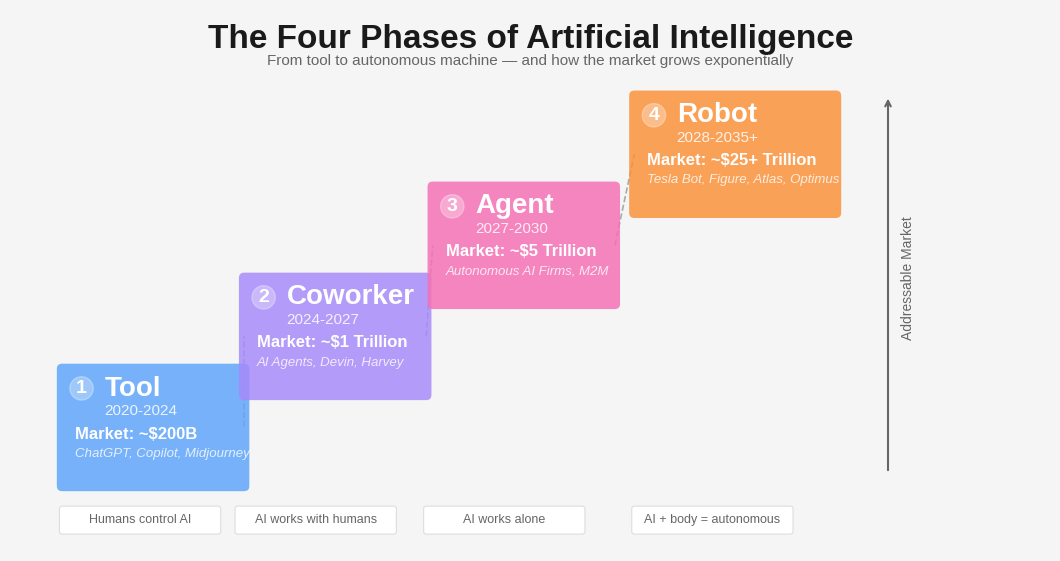

Python code for this plot: (Note: this script raises an exception after producing the figure.)
#!/usr/bin/env python3
"""
Build English version of Figure 4: The Four Phases of AI — v2 polished
Fixes: title/subtitle spacing, text clipping on Phase 4
"""

import matplotlib
matplotlib.use('Agg')
import matplotlib.pyplot as plt
from matplotlib.patches import FancyBboxPatch

BG_COLOR = '#F5F5F5'
DARK_TEXT = '#1A1A1A'
GRAY_TEXT = '#666666'

PHASE_COLORS = ['#60A5FA', '#A78BFA', '#F472B6', '#FB923C']

fig, ax = plt.subplots(1, 1, figsize=(10.67, 5.55), dpi=150)
fig.patch.set_facecolor(BG_COLOR)
ax.set_facecolor(BG_COLOR)
ax.set_xlim(0, 1600)
ax.set_ylim(0, 832)
ax.set_aspect('equal')
ax.axis('off')

# Title with proper spacing
ax.text(800, 810, 'The Four Phases of Artificial Intelligence', fontsize=24, fontweight='bold',
        ha='center', va='top', color=DARK_TEXT, fontfamily='Liberation Sans')
ax.text(800, 765, 'From tool to autonomous machine — and how the market grows exponentially',
        fontsize=11, ha='center', va='top', color=GRAY_TEXT, fontfamily='Liberation Sans')

# Phase data — widened Phase 4 box to avoid text clipping
phases = [
    {'num': 1, 'name': 'Tool', 'years': '2020-2024',
     'market': 'Market: ~$200B', 'examples': 'ChatGPT, Copilot, Midjourney',
     'x': 80, 'y': 100, 'w': 280, 'h': 180},
    {'num': 2, 'name': 'Coworker', 'years': '2024-2027',
     'market': 'Market: ~$1 Trillion', 'examples': 'AI Agents, Devin, Harvey',
     'x': 360, 'y': 240, 'w': 280, 'h': 180},
    {'num': 3, 'name': 'Agent', 'years': '2027-2030',
     'market': 'Market: ~$5 Trillion', 'examples': 'Autonomous AI Firms, M2M',
     'x': 650, 'y': 380, 'w': 280, 'h': 180},
    {'num': 4, 'name': 'Robot', 'years': '2028-2035+',
     'market': 'Market: ~$25+ Trillion', 'examples': 'Tesla Bot, Figure, Atlas, Optimus',
     'x': 960, 'y': 520, 'w': 310, 'h': 180},
]

bottom_labels = [
    ('Humans control AI', 200),
    ('AI works with humans', 470),
    ('AI works alone', 760),
    ('AI + body = autonomous', 1080),
]

# Connecting dashed lines
for i in range(len(phases) - 1):
    p1, p2 = phases[i], phases[i+1]
    ax.plot([p1['x'] + p1['w'], p2['x']], 
            [p1['y'] + p1['h']/2, p2['y'] + p2['h']/2],
            '--', color='#AAAAAA', linewidth=1.2, zorder=1)

# Phase boxes
for i, p in enumerate(phases):
    box = FancyBboxPatch((p['x'], p['y']), p['w'], p['h'],
                          boxstyle="round,pad=8", facecolor=PHASE_COLORS[i],
                          edgecolor='none', alpha=0.85, zorder=2)
    ax.add_patch(box)

    # Number circle
    circle = plt.Circle((p['x'] + 30, p['y'] + p['h'] - 30), 18,
                         color='white', alpha=0.3, zorder=3)
    ax.add_patch(circle)
    ax.text(p['x'] + 30, p['y'] + p['h'] - 30, str(p['num']),
            fontsize=14, fontweight='bold', ha='center', va='center',
            color='white', fontfamily='Liberation Sans', zorder=4)

    ax.text(p['x'] + 65, p['y'] + p['h'] - 30, p['name'],
            fontsize=20, fontweight='bold', ha='left', va='center',
            color='white', fontfamily='Liberation Sans', zorder=4)

    ax.text(p['x'] + 65, p['y'] + p['h'] - 65, p['years'],
            fontsize=11, ha='left', va='center',
            color=(1,1,1,0.85), fontfamily='Liberation Sans', zorder=4)

    ax.text(p['x'] + 20, p['y'] + p['h'] - 100, p['market'],
            fontsize=12, fontweight='bold', ha='left', va='center',
            color='white', fontfamily='Liberation Sans', zorder=4)

    ax.text(p['x'] + 20, p['y'] + p['h'] - 130, p['examples'],
            fontsize=9.5, ha='left', va='center',
            color=(1,1,1,0.8), fontfamily='Liberation Sans',
            style='italic', zorder=4)

# Y-axis arrow
ax.text(1380, 420, 'Addressable Market', fontsize=10, ha='center', va='center',
        color=GRAY_TEXT, fontfamily='Liberation Sans', rotation=90)
ax.annotate('', xy=(1350, 700), xytext=(1350, 120),
            arrowprops=dict(arrowstyle='->', color=GRAY_TEXT, lw=1.5))

# Bottom labels
for label, cx in bottom_labels:
    box_bg = FancyBboxPatch((cx - 120, 30), 240, 35,
                             boxstyle="round,pad=4", facecolor='white',
                             edgecolor='#DDDDDD', linewidth=0.8, zorder=2)
    ax.add_patch(box_bg)
    ax.text(cx, 48, label, fontsize=9, ha='center', va='center',
            color=GRAY_TEXT, fontfamily='Liberation Sans', zorder=3)

plt.tight_layout(pad=0.5)
outpath = '/root/clawd/projects/convergencethesis/graphics-en/04-four-phases-ai-en.png'
fig.savefig(outpath, dpi=150, bbox_inches='tight', facecolor=BG_COLOR, pad_inches=0.2)
plt.close()
print(f'Saved: {outpath}')
